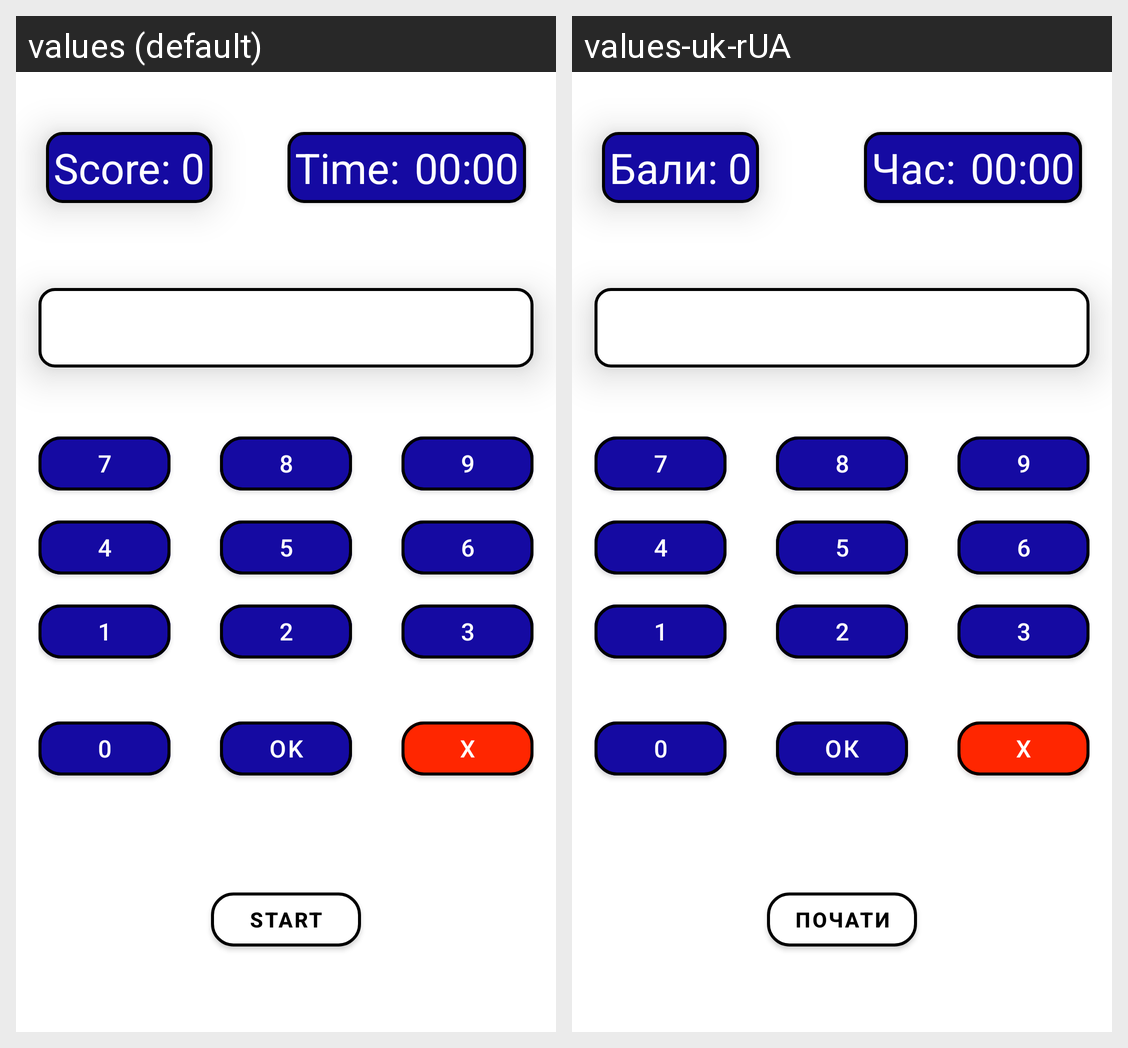

This grid shows one Android layout under two languages. Give, for every string resource on the screen, its name, the default text and each shown locale's text.
Android screen res/layout/fragment_count.xml rendered under 2 locales, left to right: values (default), values-uk-rUA. Device: Nexus 5 (rendered at 1080×1920; each locale shown at half size, 540×960, under a caption strip naming it); theme Theme.MTG.
Strings drawn on this screen, with the default value and each locale's value (text and hints the layout hard-codes, and strings that could not be matched under every locale, appear in the picture but are not listed):

time
  values: Time:
  values-uk-rUA: Час:

score_0
  values: Score: 0
  values-uk-rUA: Бали: 0

_1
  values: 1
  values-uk-rUA: 1  [not translated; the default value is used]

_2
  values: 2
  values-uk-rUA: 2  [not translated; the default value is used]

_3
  values: 3
  values-uk-rUA: 3  [not translated; the default value is used]

_4
  values: 4
  values-uk-rUA: 4  [not translated; the default value is used]

_5
  values: 5
  values-uk-rUA: 5  [not translated; the default value is used]

_6
  values: 6
  values-uk-rUA: 6  [not translated; the default value is used]

_7
  values: 7
  values-uk-rUA: 7  [not translated; the default value is used]

_8
  values: 8
  values-uk-rUA: 8  [not translated; the default value is used]

_9
  values: 9
  values-uk-rUA: 9  [not translated; the default value is used]

_0
  values: 0
  values-uk-rUA: 0  [not translated; the default value is used]

ok
  values: OK
  values-uk-rUA: ОК

delete_x
  values: X
  values-uk-rUA: X

start
  values: Start
  values-uk-rUA: Почати
